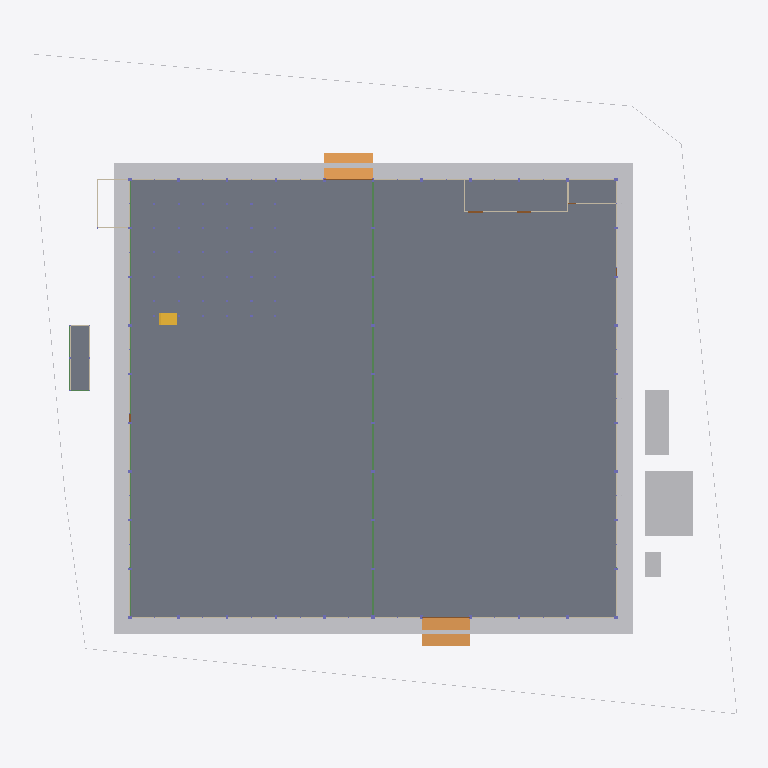
Plan cut of the same IFC building model at storey '01 พื้นชั้นที่ 1 +0.50' (level 0.50 m, cut at 1.90 m), seen from above with north up, elements coloured by IFC class (only those large enough to see are counted): 44 walls (beige), 19 beams (green), 11 other elements (light grey), 3 doors (brown), 2 slabs (grey), 2 ramps (orange), 1 stair (yellow). Cut surfaces are drawn darker.
Extent 87.7 m × 82.0 m × 40.0 m (x, y, z). Storeys (6): B1 ฐานราก/เสาเข็ม at -1.20 m; 00 ระดับถนนรอบอาคาร ±0.00 at 0.00 m; 01 พื้นชั้นที่ 1 +0.50 at 0.50 m; 02 พื้นชั้นลอย +3.30 at 3.30 m; 03 หัวเสาคอนกรีต +4.50 at 4.50 m; RF หัวเสารับหลังคา +9.00 at 9.00 m. Elements (2804): 962 IfcMember, 734 IfcPile, 665 IfcFooting, 173 IfcColumn, 141 IfcBeam, 58 IfcWall, 23 IfcPipeSegment, 15 IfcBuildingElementProxy, 13 IfcSlab, 9 IfcCovering, 7 IfcDoor, 2 IfcRamp.

HEADER;
FILE_DESCRIPTION(('ViewDefinition[DesignTransferView]'),'2;1');
FILE_NAME('/dev/null','2026-10-27T12:09:49+00:00',(''),(''),'IfcOpenShell 0.9.0.post1','IfcOpenShell 0.9.0.post1','Nobody');
FILE_SCHEMA(('IFC4'));
ENDSEC;
DATA;
#1=IFCPROJECT('2MQ22CkJD8Fx_$VUWZQfK3',$,'WEC-TC-6901 งานก่อสร้างอาคารโกดังและงานบริเวณ',$,$,$,$,(#10),#5);
#12=IFCSITE('3mPZrdVCnFFORkCWhUn1w$',$,'10/7 หมู่ 5 ต.ท่าข้าม อ.สามพราน จ.นครปฐม',$,$,$,$,$,$,$,$,$,$,$);
#13=IFCBUILDING('2tdfG1pMz0M8NiCcDXQ1k4',$,'อาคารโกดัง TC Electric 60x54 ม.',$,$,$,$,$,$,$,$,$);
#16=IFCBUILDINGSTOREY('2XDn$y9pHDX8KRuV$F85$B',$,'B1 ฐานราก/เสาเข็ม',$,$,$,$,$,$,-1.2);
#18=IFCBUILDINGSTOREY('3WySCJ1_D0$edvutQbOJ$I',$,'00 ระดับถนนรอบอาคาร ±0.00',$,$,$,$,$,$,0.0);
#19=IFCBUILDINGSTOREY('3jQl$EB0b6UfgQpu$RJMEK',$,'01 พื้นชั้นที่ 1 +0.50',$,$,$,$,$,$,0.5);
#20=IFCBUILDINGSTOREY('2L7LGrKNv6Wei9D3RF4UCC',$,'02 พื้นชั้นลอย +3.30',$,$,$,$,$,$,3.3);
#21=IFCBUILDINGSTOREY('2$npofX79Cfek5dVO$26yL',$,'03 หัวเสาคอนกรีต +4.50',$,$,$,$,$,$,4.5);
#22=IFCBUILDINGSTOREY('0ONScNiqbDBx44DSw2LIaj',$,'RF หัวเสารับหลังคา +9.00',$,$,$,$,$,$,9.0);
#15737=IFCSLAB('2ZZMLSKlX7OgKA7y$EQcLE',$,'พื้น S1 คสล. หนา 0.20 ม. วางบนเสาเข็ม (TOP +0.50)',$,$,#15742,#15746,'S1',.FLOOR.);
#51=IFCBUILDINGELEMENTPROXY('3SsDFGwJH8ivx_ReS3rMqX',$,'ดินถมบดอัด หนา 0.30 ม. (อาคาร + เผื่อ 2 ม.)',$,'EarthworksFill',#56,#66,'FILL',.USERDEFINED.);
#187=IFCBUILDINGELEMENTPROXY('2GA2slbWHBCuOhHwyzY0qi',$,'โรงเก็บวัสดุและเครื่องมือ',$,$,#192,#196,'TMP',$);
#177=IFCBUILDINGELEMENTPROXY('1Yy_$fQk16MBkbDGQDvDVi',$,'สำนักงานสนาม 3.00x8.00 ม.',$,$,#182,#186,'TMP',$);
#15822=IFCSLAB('132k6Hv0rFj9iuzSbd4c2h',$,'พื้นอาคารห้องน้ำ AF01 หนา 0.10 (TOP +0.50)',$,$,#15827,#15831,'AF01',.FLOOR.);
#15852=IFCRAMP('0L0y4o3MLCVO_RazSluHsF',$,'ทางลาดขนส่งด้านใต้ (DN) กว้าง 6.00 ม.',$,$,#15857,#15861,'RAMP',.STRAIGHT_RUN_RAMP.);
#15842=IFCRAMP('0Q0m8Jlq91Yh2roBA65SAF',$,'ทางลาดขนส่งด้านเหนือ (DN) กว้าง 6.00 ม.',$,$,#15847,#15851,'RAMP',.STRAIGHT_RUN_RAMP.);
#197=IFCBUILDINGELEMENTPROXY('1hARzEu9X2YRngLaR_XwHR',$,'ห้องน้ำชั่วคราว 2 ห้อง',$,$,#202,#206,'TMP',$);
#107=IFCBUILDINGELEMENTPROXY('2psV$16g54BuM9bpdpDWPz',$,'รั้วชั่วคราวเมทัลชีท สูง 2.00 ม.',$,$,#112,#116,'TF',$);
#97=IFCBUILDINGELEMENTPROXY('3asdXuAsz0ZvW0ay6sIl3R',$,'รั้วชั่วคราวเมทัลชีท สูง 2.00 ม.',$,$,#102,#106,'TF',$);
#16542=IFCSTAIR('35ON7$j4P3$vakFM2VI7Bn',$,'บันไดชั้นลอย กว้าง 1.40 ม.',$,$,#16547,#16551,'ST',$);
#77=IFCBUILDINGELEMENTPROXY('2iLfQhfgPAAv_D37bjVNkY',$,'รั้วชั่วคราวเมทัลชีท สูง 2.00 ม.',$,$,#82,#86,'TF',$);
#147=IFCBUILDINGELEMENTPROXY('2R5GzsE2f2pvLQk83XcZ1F',$,'รั้วชั่วคราวเมทัลชีท สูง 2.00 ม.',$,$,#152,#156,'TF',$);
#15577=IFCBEAM('0Ay1GkrIj5EfHNYBY97n$s',$,'คานคอดิน B1 0.20x0.60',$,$,#15582,#15586,'B1',.BEAM.);
#15607=IFCBEAM('12ZnWonvL5MwxbF8FvYZdy',$,'คานคอดิน B1 0.20x0.60',$,$,#15612,#15616,'B1',.BEAM.);
#15637=IFCBEAM('2rxLj4bSf8heCH0VGIUIz8',$,'คานคอดิน B1 0.20x0.60',$,$,#15642,#15646,'B1',.BEAM.);
#15587=IFCBEAM('23NOnGtAb5CQTfTI723bgy',$,'คานคอดิน B1 0.20x0.60',$,$,#15592,#15596,'B1',.BEAM.);
#15597=IFCBEAM('1$lQNpQDPEV8M$_590s4o6',$,'คานคอดิน B1 0.20x0.60',$,$,#15602,#15606,'B1',.BEAM.);
#15617=IFCBEAM('2DV61qqdv0RgfzIdGkSTZ4',$,'คานคอดิน B1 0.20x0.60',$,$,#15622,#15626,'B1',.BEAM.);
#15627=IFCBEAM('2PP1j9ewL339HHxnKXRHFv',$,'คานคอดิน B1 0.20x0.60',$,$,#15632,#15636,'B1',.BEAM.);
#15567=IFCBEAM('2K4bCDxSD3yufEIx0o$5bL',$,'คานคอดิน B1 0.20x0.60',$,$,#15572,#15576,'B1',.BEAM.);
#15647=IFCBEAM('3Q_PP5Gx5AYfNwt0G90rzk',$,'คานคอดิน B1 0.20x0.60',$,$,#15652,#15656,'B1',.BEAM.);
#28106=IFCWALL('3svhYZhzfEgwW9TaEXbwHz',$,'ห้องประกอบแนวกริด A (รอแบบ) - ผนังก่ออิฐ',$,$,#28111,#28115,'RM',.PARTITIONING.);
#15687=IFCBEAM('2U6eFWNvf1SOHQyyfJqjs9',$,'คาน B3 0.20x0.40',$,$,#15692,#15696,'B3',.BEAM.);
#27966=IFCWALL('3FbK9bDA14IvU4jGYe3IDZ',$,'อาคารห้องน้ำ - ผนังก่ออิฐ',$,$,#27971,#27975,'WC',.PARTITIONING.);
#127=IFCBUILDINGELEMENTPROXY('0rAm8zUOjA4O9v_9TQsJEF',$,'รั้วชั่วคราวเมทัลชีท สูง 2.00 ม.',$,$,#132,#136,'TF',$);
#15457=IFCBEAM('3FJhE4fFTB_RyIKBMcKzCG',$,'คานคอดิน B1 0.20x0.60',$,$,#15462,#15466,'B1',.BEAM.);
#27886=IFCDOOR('1xBUyUqavDuhi2qQrE9$bn',$,'ประตูม้วนเหล็ก 6.00x4.00 ม. (ทางลาดใต้)',$,$,#27891,#27895,'RD2',$,$,$,$,$);
#15397=IFCBEAM('010l8sz7f2dgScsiuTiAs6',$,'คานคอดิน B1 0.20x0.60',$,$,#15402,#15406,'B1',.BEAM.);
#28016=IFCWALL('0eZadmdob2_w76jm7W2Rel',$,'ห้องเก็บสารเคมี (Chemical Drum Storage) 21.84 ตร.ม. - ผนังก่ออิฐ',$,$,#28021,#28025,'CHEM',.PARTITIONING.);
#15387=IFCBEAM('0xyJN1UoD1zBag_Np14P8g',$,'คานคอดิน B1 0.20x0.60',$,$,#15392,#15396,'B1',.BEAM.);
#15407=IFCBEAM('3EkqyrPfL71xoDQsbkhtpa',$,'คานคอดิน B1 0.20x0.60',$,$,#15412,#15416,'B1',.BEAM.);
#15417=IFCBEAM('2NwdvbMnD33PF0BQvjnhbJ',$,'คานคอดิน B1 0.20x0.60',$,$,#15422,#15426,'B1',.BEAM.);
#15447=IFCBEAM('2wkeN$6iv2X9nQ_c4m1wCR',$,'คานคอดิน B1 0.20x0.60',$,$,#15452,#15456,'B1',.BEAM.);
#15437=IFCBEAM('0gBpmmej9BwAnooTvs4Cqn',$,'คานคอดิน B1 0.20x0.60',$,$,#15442,#15446,'B1',.BEAM.);
#15467=IFCBEAM('29URYBA7v5_w2gjrD6DCc4',$,'คานคอดิน B1 0.20x0.60',$,$,#15472,#15476,'B1',.BEAM.);
#26722=IFCWALL('1SteGjnAr2Jv7ChC7RS5Qw',$,'ผนังก่ออิฐมวลเบา หนา 0.15 +0.50 ถึง +4.35 (ผนังแนวกริด J)',$,$,#26727,#26731,'W1',.SOLIDWALL.);
#27072=IFCWALL('3xP0s7mJr5NOuLpEO8SlA7',$,'ผนังก่ออิฐมวลเบา หนา 0.15 +0.50 ถึง +4.35 (ผนังแนวกริด 1)',$,$,#27077,#27081,'W1',.SOLIDWALL.);
#27082=IFCWALL('1jAAcH4J5DUBmfq9Qe223N',$,'ผนังก่ออิฐมวลเบา หนา 0.15 +0.50 ถึง +4.35 (ผนังแนวกริด 1)',$,$,#27087,#27091,'W1',.SOLIDWALL.);
#27122=IFCWALL('0p$wPMQ4P7E8ee2OffCAFb',$,'ผนังก่ออิฐมวลเบา หนา 0.15 +0.50 ถึง +4.35 (ผนังแนวกริด 1)',$,$,#27127,#27131,'W1',.SOLIDWALL.);
#27152=IFCWALL('3L16gbiTj8lP9pV1YsMpSU',$,'ผนังก่ออิฐมวลเบา หนา 0.15 +0.50 ถึง +4.35 (ผนังแนวกริด 1)',$,$,#27157,#27161,'W1',.SOLIDWALL.);
#27532=IFCWALL('0$xsEfJq17pP6w$7p1fUIn',$,'ผนังก่ออิฐมวลเบา หนา 0.15 +0.50 ถึง +4.35 (ผนังแนวกริด 11)',$,$,#27537,#27541,'W1',.SOLIDWALL.);
#26712=IFCWALL('0aWLBBAfz8iBleZIfqHTT1',$,'ผนังก่ออิฐมวลเบา หนา 0.15 +0.50 ถึง +4.35 (ผนังแนวกริด J)',$,$,#26717,#26721,'W1',.SOLIDWALL.);
#26732=IFCWALL('35c0YY$Kf9nxFQRFDVIHKA',$,'ผนังก่ออิฐมวลเบา หนา 0.15 +0.50 ถึง +4.35 (ผนังแนวกริด J)',$,$,#26737,#26741,'W1',.SOLIDWALL.);
#26762=IFCWALL('2qGQkyrAT3$86Dc0Pl3PYX',$,'ผนังก่ออิฐมวลเบา หนา 0.15 +0.50 ถึง +4.35 (ผนังแนวกริด J)',$,$,#26767,#26771,'W1',.SOLIDWALL.);
#26772=IFCWALL('120aco$Iz8YOpH6V1OEIOG',$,'ผนังก่ออิฐมวลเบา หนา 0.15 +0.50 ถึง +4.35 (ผนังแนวกริด J)',$,$,#26777,#26781,'W1',.SOLIDWALL.);
#26782=IFCWALL('1dUTm3B858jhhXjNtz7XQm',$,'ผนังก่ออิฐมวลเบา หนา 0.15 +0.50 ถึง +4.35 (ผนังแนวกริด J)',$,$,#26787,#26791,'W1',.SOLIDWALL.);
#27062=IFCWALL('035M94KhL65wVrXIe4s3FH',$,'ผนังก่ออิฐมวลเบา หนา 0.15 +0.50 ถึง +4.35 (ผนังแนวกริด 1)',$,$,#27067,#27071,'W1',.SOLIDWALL.);
#27092=IFCWALL('0gWeZA1WL31Q55AYr8GPBC',$,'ผนังก่ออิฐมวลเบา หนา 0.15 +0.50 ถึง +4.35 (ผนังแนวกริด 1)',$,$,#27097,#27101,'W1',.SOLIDWALL.);
#27132=IFCWALL('0RQDGkre14GhkIlnUAj1fQ',$,'ผนังก่ออิฐมวลเบา หนา 0.15 +0.50 ถึง +4.35 (ผนังแนวกริด 1)',$,$,#27137,#27141,'W1',.SOLIDWALL.);
#27142=IFCWALL('2qwvQg7d1Fs9dkNBsl$6An',$,'ผนังก่ออิฐมวลเบา หนา 0.15 +0.50 ถึง +4.35 (ผนังแนวกริด 1)',$,$,#27147,#27151,'W1',.SOLIDWALL.);
#26702=IFCWALL('0W0iLljCnBzRTHSON9$Bhx',$,'ผนังก่ออิฐมวลเบา หนา 0.15 +0.50 ถึง +4.35 (ผนังแนวกริด J)',$,$,#26707,#26711,'W1',.SOLIDWALL.);
#26742=IFCWALL('1F50cuZNv16B_$QJHklkps',$,'ผนังก่ออิฐมวลเบา หนา 0.15 +0.50 ถึง +4.35 (ผนังแนวกริด J)',$,$,#26747,#26751,'W1',.SOLIDWALL.);
#26752=IFCWALL('12Vm2puUvAqfU7vSrGzDVi',$,'ผนังก่ออิฐมวลเบา หนา 0.15 +0.50 ถึง +4.35 (ผนังแนวกริด J)',$,$,#26757,#26761,'W1',.SOLIDWALL.);
#67=IFCBUILDINGELEMENTPROXY('2as6frYID1AxfDrlMoYjiM',$,'รั้วชั่วคราวเมทัลชีท สูง 2.00 ม.',$,$,#72,#76,'TF',$);
#137=IFCBUILDINGELEMENTPROXY('3b_aaGNz14h8Qqwh8VSEgS',$,'รั้วชั่วคราวเมทัลชีท สูง 2.00 ม.',$,$,#142,#146,'TF',$);
#15427=IFCBEAM('0jIs1Fv3L92QnjtZ8b4GQ4',$,'คานคอดิน B1 0.20x0.60',$,$,#15432,#15436,'B1',.BEAM.);
#27102=IFCWALL('1il4twuHL35PqvEeoWpPF8',$,'ผนังก่ออิฐมวลเบา หนา 0.15 +0.50 ถึง +4.35 (ผนังแนวกริด 1)',$,$,#27107,#27111,'W1',.SOLIDWALL.);
#28006=IFCWALL('2BOESn2qjFOuVzSqFe$1Ot',$,'ห้องเก็บสารเคมี (Chemical Drum Storage) 21.84 ตร.ม. - ผนังก่ออิฐ',$,$,#28011,#28015,'CHEM',.PARTITIONING.);
ENDSEC;
